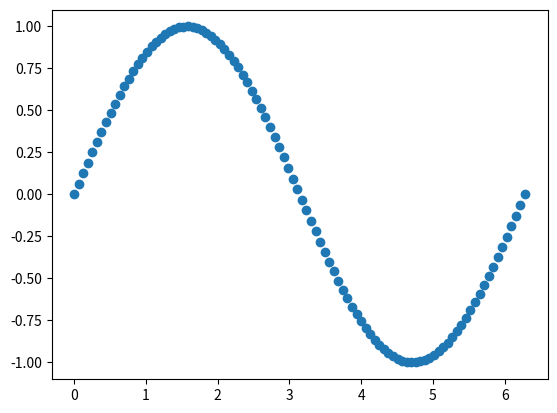

Reproduce this figure in Python.
import numpy as np
from numpy import pi
import matplotlib.pyplot as plt

a=np.linspace(0,2,9)
print(a)
b=np.linspace(0,2*pi,100)
print(b)
c=np.sin(b)
plt.scatter(b,c)
plt.show()
print(c)